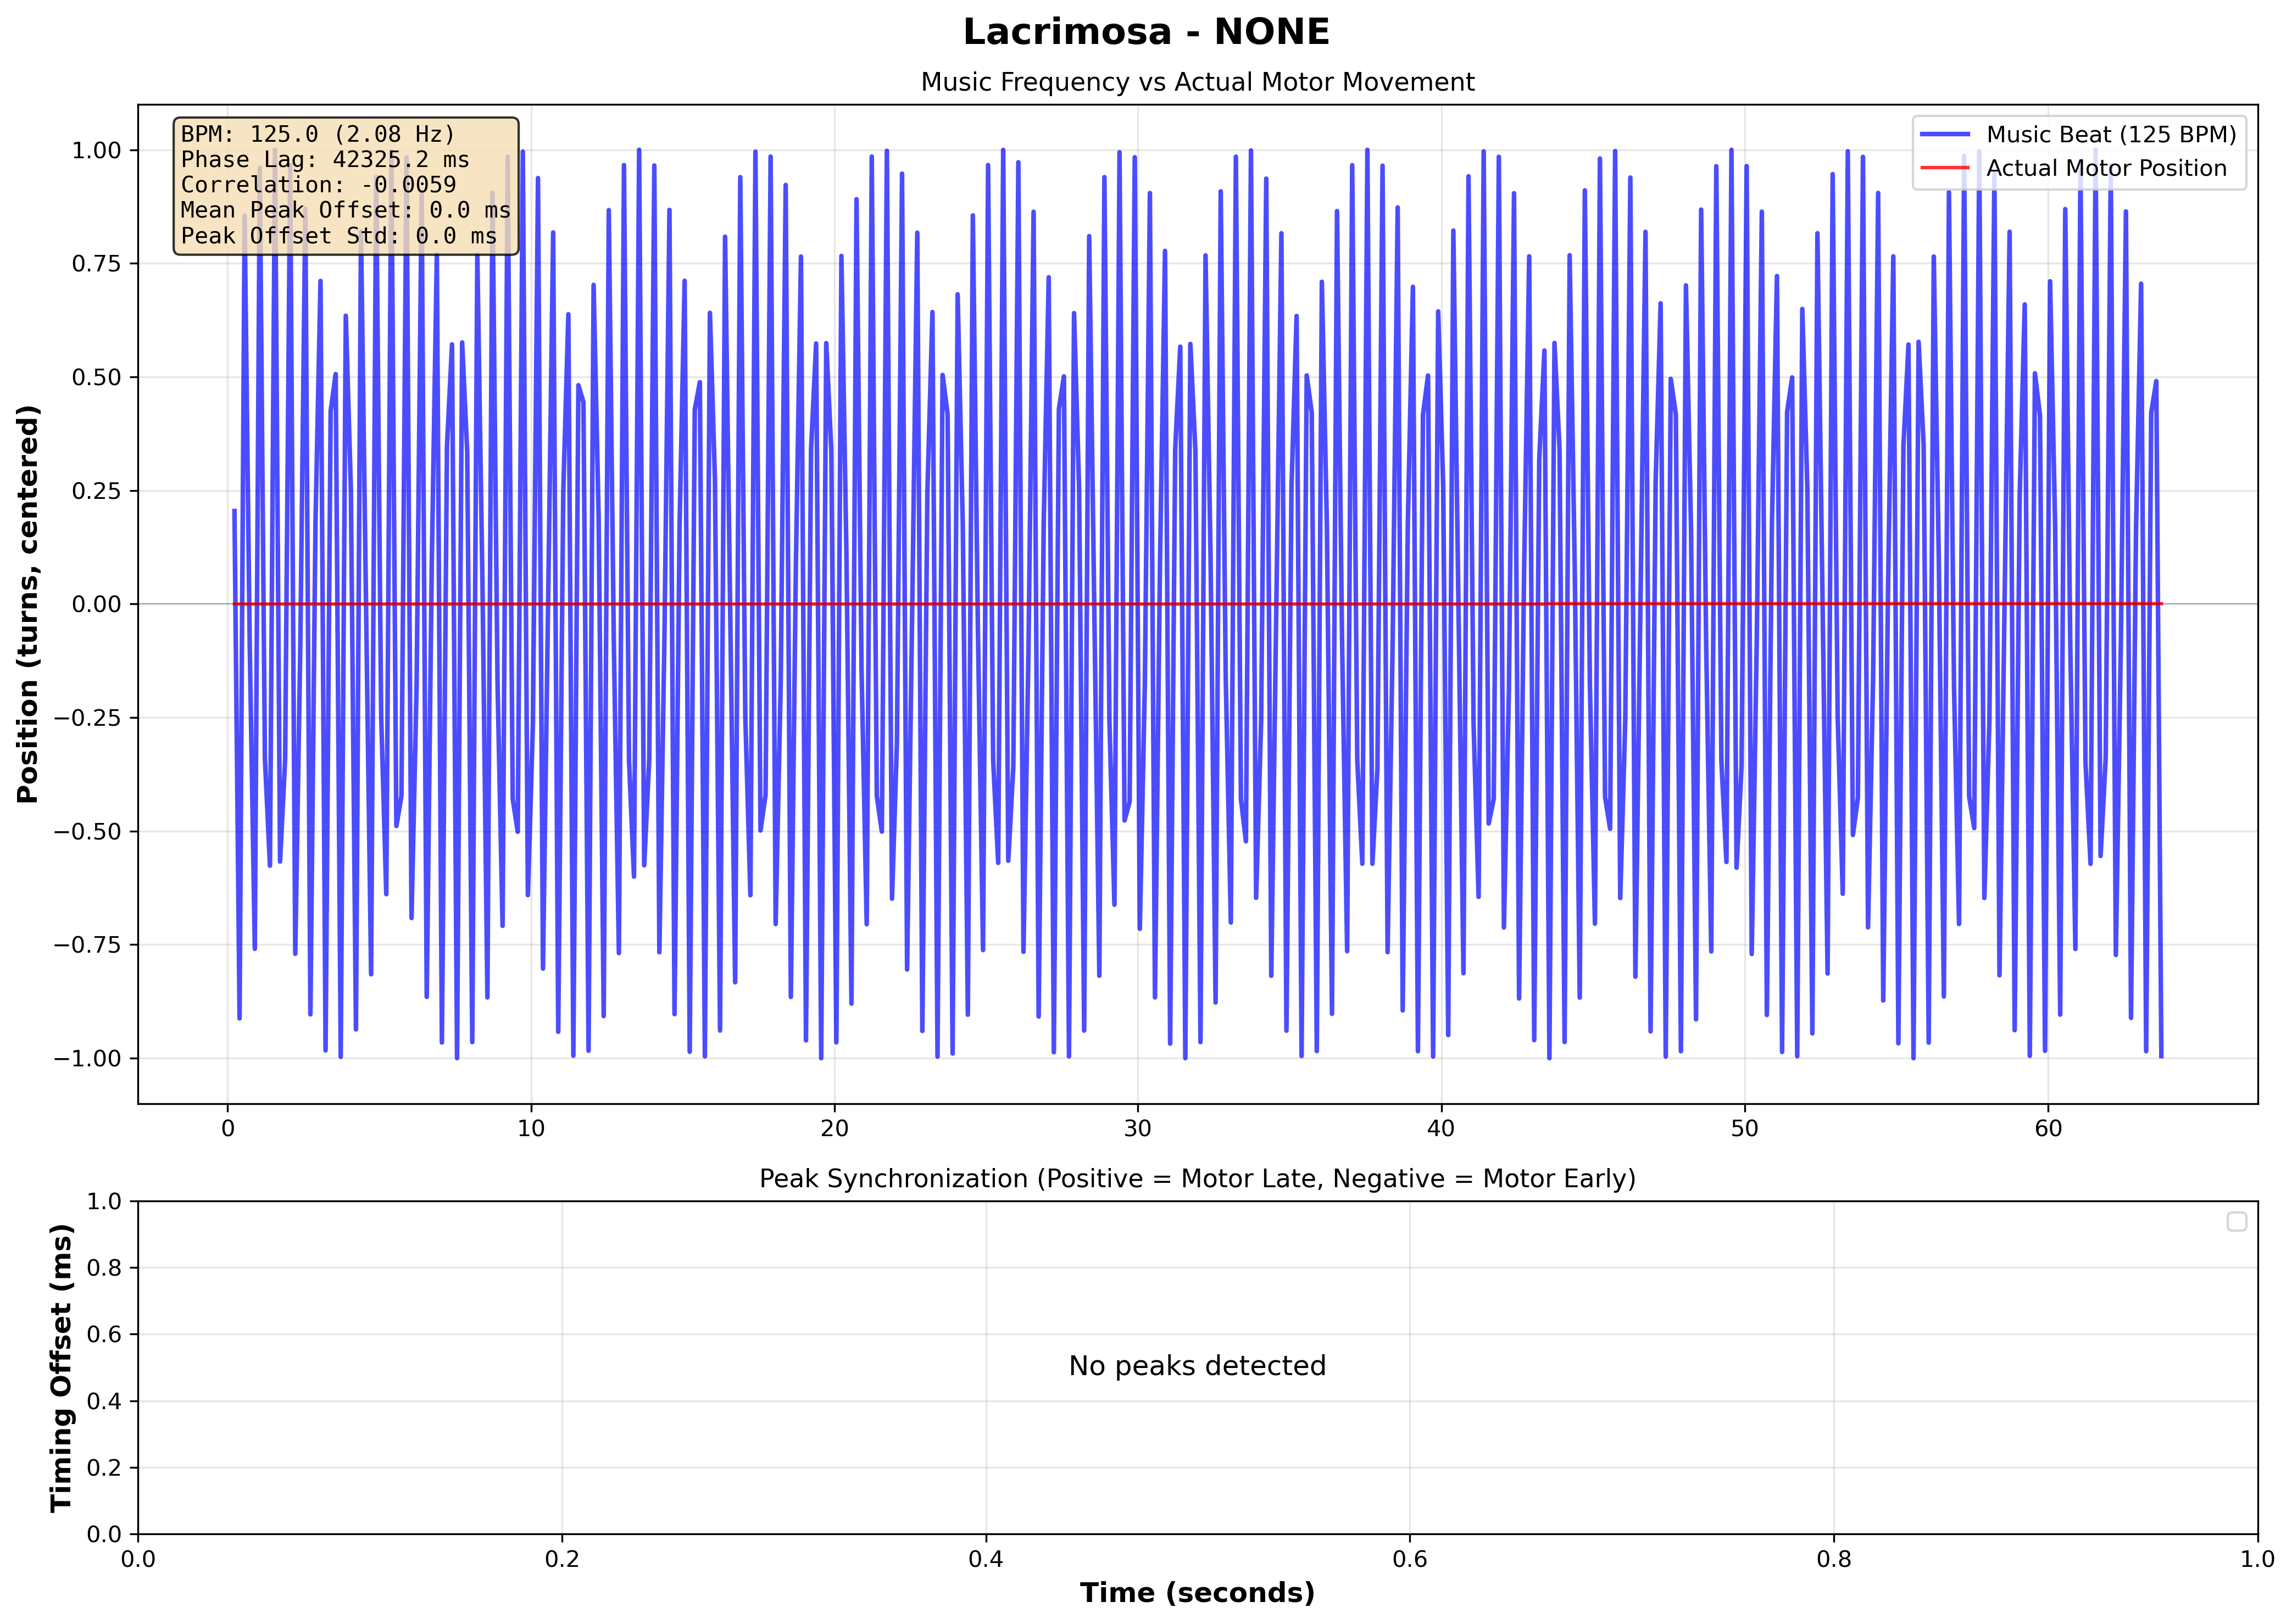

Values plotted in this chart, from the file beside it:
# Music-Motor Synchronization Data
# Song: Lacrimosa
# Pattern: none
# BPM: 125.0
# Music Frequency: 2.083 Hz
# Phase Lag: 42325.18 ms
# Correlation: -0.005897
# Mean Peak Offset: 0.00 ms
# Peak Offset Std: 0.00 ms
# Number of Peaks: 0
# Peak Timing Offsets (Positive = Motor …
Peak Time (s), Timing Offset (ms)
# Full Time Series Data
Time (s), Music Sinusoid, Actual Position (centered)
0.2243, 0.2045, -0.0002174
0.3922, -0.9124, -0.0002155
0.5584, 0.8551, -0.0002155
0.727, -0.09095, -0.0002155
0.8941, -0.7592, -0.0002155
1.058, 0.9603, -0.0002155
1.226, -0.3391, -0.0002155
1.393, -0.5762, -0.0002155
1.559, 1, -0.0002155
1.726, -0.5671, -0.0002155
1.893, -0.3418, -0.0002155
2.06, 0.9659, -0.0002155
2.227, -0.7703, -0.0002155
2.393, -0.09725, -0.0002155
2.559, 0.8701, -0.0002155
2.726, -0.9036, -0.0002155
2.894, 0.1799, -0.0002155
3.06, 0.7113, -0.0002155
3.226, -0.9831, -0.0002155
3.393, 0.4243, -0.0002155
3.559, 0.5062, -0.0002155
3.726, -0.997, -0.0002155
3.893, 0.6347, -0.0002155
4.061, 0.251, -0.0002155
4.227, -0.9367, -0.0002155
4.393, 0.8203, -0.0002155
4.56, -0.00406, -0.0002155
4.727, -0.8154, -0.0002155
4.893, 0.94, -0.0002155
5.059, -0.2479, -0.0002155
5.227, -0.6389, -0.0002155
5.394, 0.9964, -0.0002155
5.559, -0.4887, -0.0002155
5.727, -0.4228, -0.0002155
5.894, 0.9834, -0.0002155
6.058, -0.6914, -0.0002155
6.226, -0.1807, -0.0002155
6.393, 0.9082, -0.0002155
6.56, -0.865, -0.0002155
6.727, 0.09013, -0.0002155
6.893, 0.7699, -0.0002155
7.06, -0.9655, -0.0002155
7.227, 0.3473, -0.0002155
7.394, 0.5716, -0.0002155
7.559, -0.9999, -0.0002155
7.727, 0.5758, -0.0002155
7.894, 0.3348, -0.0002155
... 335 more rows
